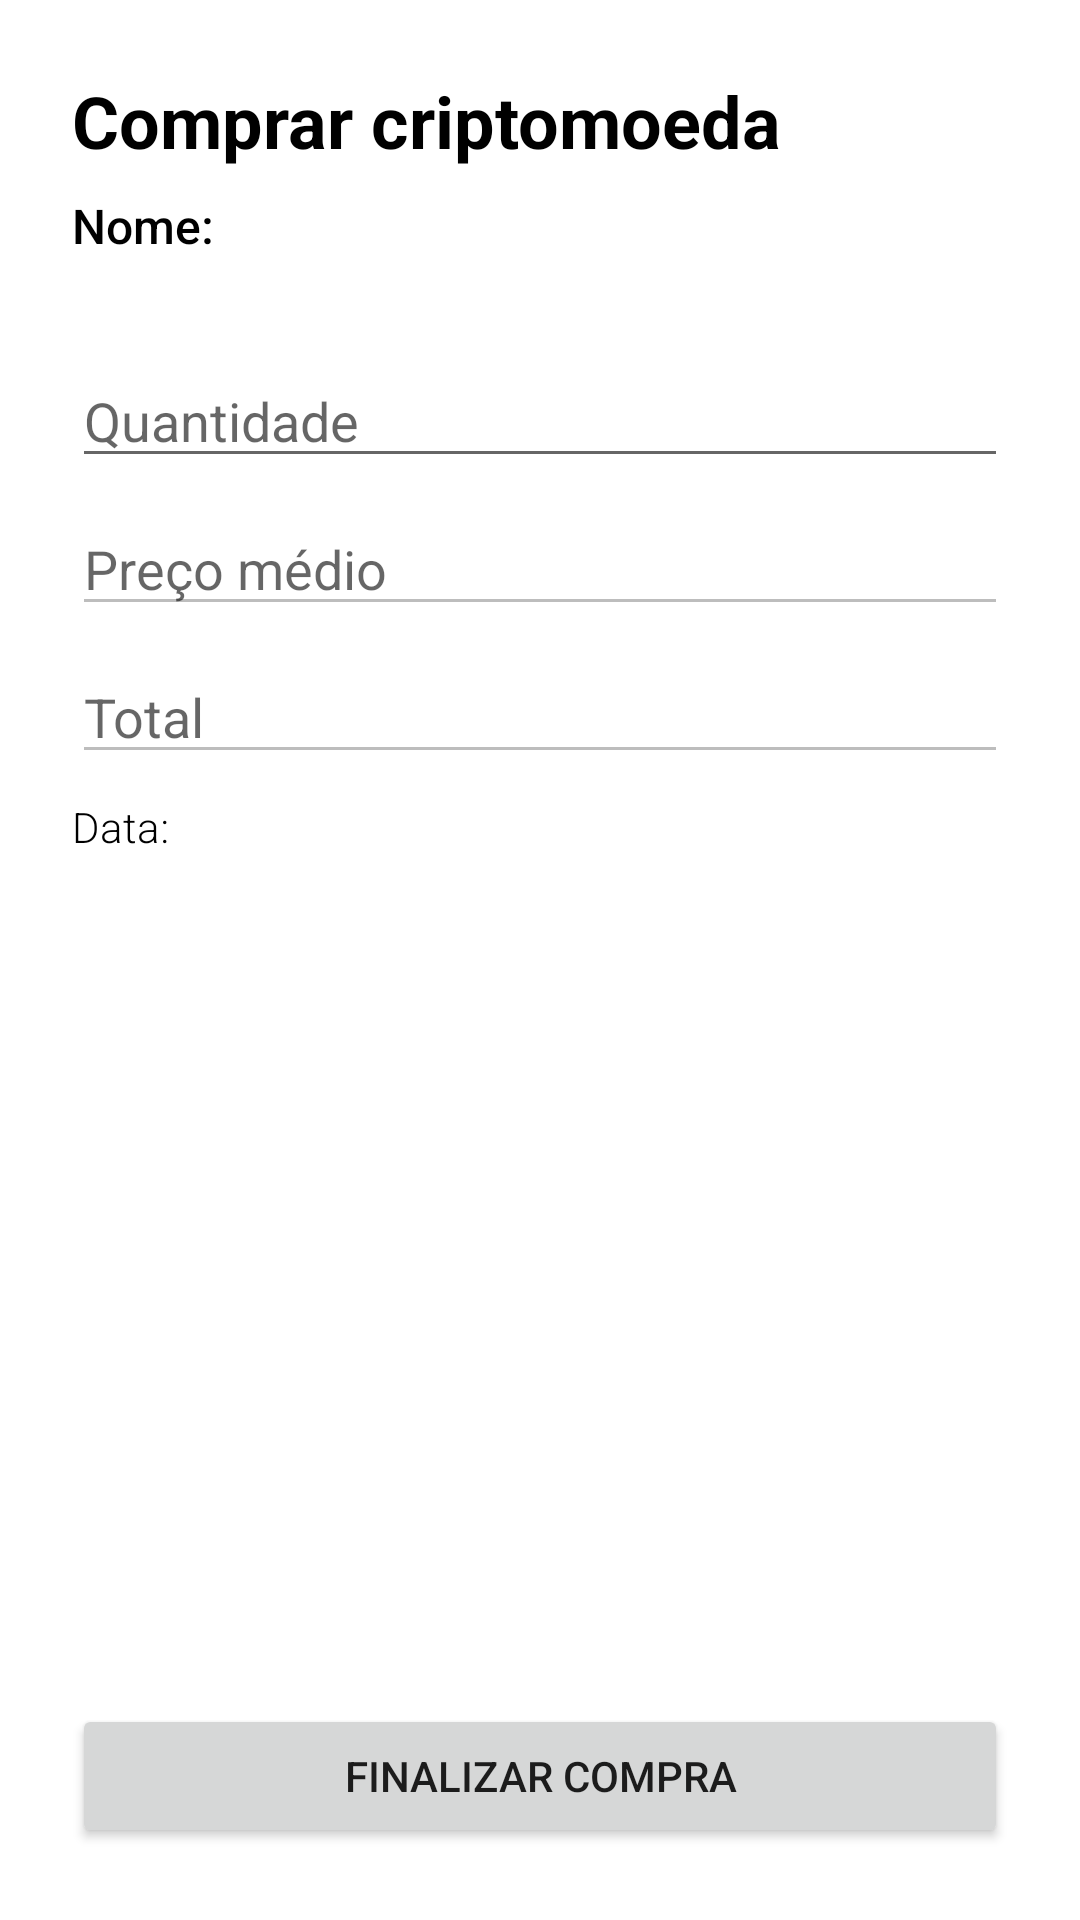

The Android layout XML behind this screen, and the referenced resources:
<!-- AndroidManifest.xml: application theme Theme.Cripto -->
<!-- res/layout/buy_crypto_activity.xml -->
<?xml version="1.0" encoding="utf-8"?>
<androidx.constraintlayout.widget.ConstraintLayout xmlns:android="http://schemas.android.com/apk/res/android"
    xmlns:app="http://schemas.android.com/apk/res-auto"
    android:layout_width="match_parent"
    android:layout_height="match_parent">
    <TextView
        android:id="@+id/textView3"
        android:layout_width="0dp"
        android:layout_height="wrap_content"
        android:layout_marginStart="24dp"
        android:layout_marginTop="24dp"
        android:layout_marginEnd="24dp"
        android:text="@string/buy_crypto"
        android:textColor="@color/black"
        android:textSize="24sp"
        android:textStyle="bold"
        app:layout_constraintEnd_toEndOf="parent"
        app:layout_constraintStart_toStartOf="parent"
        app:layout_constraintTop_toTopOf="parent" />

    <TextView
        android:id="@+id/buyCryptoName"
        android:layout_width="0dp"
        android:layout_height="wrap_content"
        android:layout_marginStart="24dp"
        android:layout_marginTop="8dp"
        android:layout_marginEnd="24dp"
        android:fontFamily="sans-serif-medium"
        android:text="@string/crypto_name"
        android:textColor="@color/black"
        android:textSize="16sp"
        app:layout_constraintEnd_toEndOf="parent"
        app:layout_constraintStart_toStartOf="parent"
        app:layout_constraintTop_toBottomOf="@+id/textView3" />

    <EditText
        android:id="@+id/buyCryptoCryptoAmountField"
        android:layout_width="0dp"
        android:layout_height="wrap_content"
        android:layout_marginStart="24dp"
        android:layout_marginTop="32dp"
        android:layout_marginEnd="24dp"
        android:ems="10"
        android:hint="@string/crypto_amount"
        android:inputType="number|numberDecimal"
        android:textColor="@color/black"
        app:layout_constraintEnd_toEndOf="parent"
        app:layout_constraintStart_toStartOf="parent"
        app:layout_constraintTop_toBottomOf="@+id/buyCryptoName" />

    <EditText
        android:id="@+id/buyCryptoAveragePriceField"
        android:layout_width="0dp"
        android:layout_height="wrap_content"
        android:layout_marginStart="24dp"
        android:layout_marginTop="8dp"
        android:layout_marginEnd="24dp"
        android:ems="10"
        android:enabled="false"
        android:hint="@string/average_price"
        android:inputType="textPersonName"
        android:textColor="@color/black"
        app:layout_constraintEnd_toEndOf="parent"
        app:layout_constraintStart_toStartOf="parent"
        app:layout_constraintTop_toBottomOf="@+id/buyCryptoCryptoAmountField" />

    <EditText
        android:id="@+id/buyCryptoAmountField"
        android:layout_width="0dp"
        android:layout_height="wrap_content"
        android:layout_marginStart="24dp"
        android:layout_marginTop="8dp"
        android:layout_marginEnd="24dp"
        android:ems="10"
        android:enabled="false"
        android:hint="@string/amount"
        android:inputType="textPersonName"
        android:textColor="@color/black"
        app:layout_constraintEnd_toEndOf="parent"
        app:layout_constraintStart_toStartOf="parent"
        app:layout_constraintTop_toBottomOf="@+id/buyCryptoAveragePriceField" />

    <TextView
        android:id="@+id/buyCryptoDate"
        android:layout_width="0dp"
        android:layout_height="wrap_content"
        android:layout_marginStart="24dp"
        android:layout_marginTop="8dp"
        android:layout_marginEnd="24dp"
        android:fontFamily="sans-serif-light"
        android:text="@string/current_date"
        android:textColor="@color/black"
        app:layout_constraintEnd_toEndOf="parent"
        app:layout_constraintStart_toStartOf="parent"
        app:layout_constraintTop_toBottomOf="@+id/buyCryptoAmountField" />

    <Button
        android:id="@+id/buyCryptoCheckoutButton"
        android:layout_width="0dp"
        android:layout_height="wrap_content"
        android:layout_marginStart="24dp"
        android:layout_marginEnd="24dp"
        android:layout_marginBottom="24dp"
        android:text="@string/checkout"
        app:layout_constraintBottom_toBottomOf="parent"
        app:layout_constraintEnd_toEndOf="parent"
        app:layout_constraintStart_toStartOf="parent" />
</androidx.constraintlayout.widget.ConstraintLayout>
<!-- resources referenced by this layout -->
<resources>
  <color name="black">#FF000000</color>
  <string name="amount">Total</string>
  <string name="average_price">Preço médio</string>
  <string name="buy_crypto">Comprar criptomoeda</string>
  <string name="checkout">Finalizar compra</string>
  <string name="crypto_amount">Quantidade</string>
  <string name="crypto_name">Nome:</string>
  <string name="current_date">Data:</string>
  <style name="Theme.Cripto" parent="Theme.MaterialComponents.DayNight.DarkActionBar">
          
          <item name="colorPrimary">@color/orange_500</item>
          <item name="colorPrimaryVariant">@color/orange_700</item>
          <item name="colorOnPrimary">@color/white</item>
          
          <item name="colorSecondary">@color/teal_200</item>
          <item name="colorSecondaryVariant">@color/teal_700</item>
          <item name="colorOnSecondary">@color/black</item>
          
          <item name="android:statusBarColor" tools:targetApi="l">?attr/colorPrimaryVariant</item>
          
      </style>
  <color name="orange_500">#E7791D</color>
  <color name="orange_700">#E46900</color>
  <color name="white">#1F1D1D</color>
  <color name="teal_200">#FF03DAC5</color>
  <color name="teal_700">#FF018786</color>
</resources>
